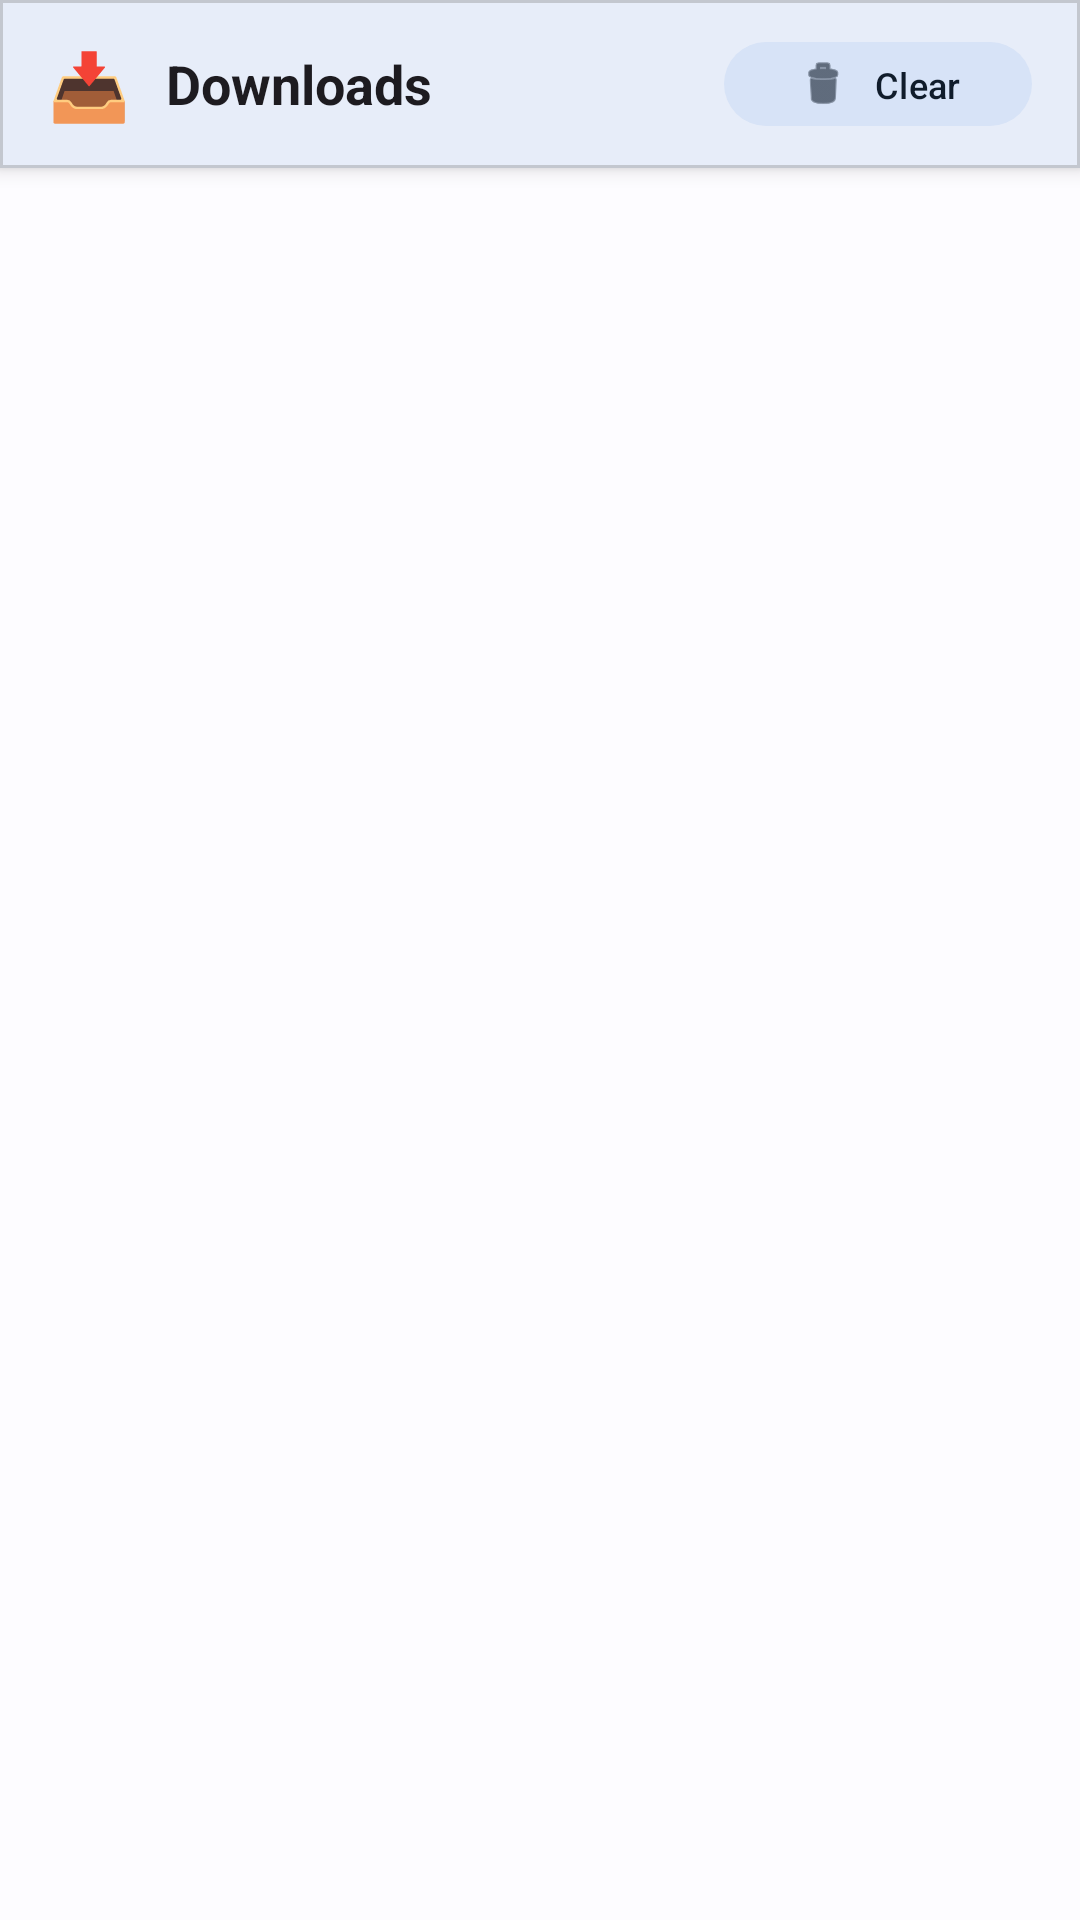

Layout XML and referenced resources for this Android screen:
<!-- AndroidManifest.xml: application theme Theme.PureWeb -->
<!-- res/layout/activity_downloads.xml -->
<?xml version="1.0" encoding="utf-8"?>
<LinearLayout xmlns:android="http://schemas.android.com/apk/res/android"
    xmlns:app="http://schemas.android.com/apk/res-auto"
    android:layout_width="match_parent"
    android:layout_height="match_parent"
    android:orientation="vertical"
    android:background="?android:colorBackground"
    android:animateLayoutChanges="true">

    
    <com.google.android.material.card.MaterialCardView
        android:layout_width="match_parent"
        android:layout_height="wrap_content"
        app:cardCornerRadius="0dp"
        app:cardElevation="4dp"
        app:cardBackgroundColor="?android:colorBackground">

        <LinearLayout
            android:layout_width="match_parent"
            android:layout_height="56dp"
            android:orientation="horizontal"
            android:gravity="center_vertical"
            android:paddingHorizontal="16dp">

            <TextView android:layout_width="wrap_content" android:layout_height="wrap_content"
                android:text="📥" android:textSize="22sp" />

            <TextView android:layout_width="0dp" android:layout_height="wrap_content"
                android:layout_weight="1" android:layout_marginStart="12dp"
                android:text="Downloads" android:textSize="18sp"
                android:textStyle="bold" android:textColor="?android:textColorPrimary" />

            <com.google.android.material.button.MaterialButton
                android:id="@+id/btnClearDownloads"
                style="@style/Widget.Material3.Button.TonalButton"
                android:layout_width="wrap_content" android:layout_height="36dp"
                android:text="Clear" android:textSize="12sp"
                app:cornerRadius="18dp"
                app:icon="@android:drawable/ic_menu_delete"
                app:iconGravity="textStart" />

        </LinearLayout>
    </com.google.android.material.card.MaterialCardView>

    
    <LinearLayout
        android:id="@+id/emptyState"
        android:layout_width="match_parent"
        android:layout_height="match_parent"
        android:gravity="center"
        android:orientation="vertical"
        android:visibility="gone">

        <TextView android:layout_width="wrap_content" android:layout_height="wrap_content"
            android:text="📂" android:textSize="64sp" android:alpha="0.4" />

        <TextView android:layout_width="wrap_content" android:layout_height="wrap_content"
            android:layout_marginTop="12dp"
            android:text="No downloads yet" android:textSize="18sp"
            android:textStyle="bold" android:textColor="?android:textColorPrimary"
            android:alpha="0.6" />

        <TextView android:layout_width="wrap_content" android:layout_height="wrap_content"
            android:text="Downloaded files will appear here"
            android:textSize="13sp" android:textColor="?android:textColorSecondary"
            android:alpha="0.5" android:layout_marginTop="4dp" />

    </LinearLayout>

    
    <androidx.recyclerview.widget.RecyclerView
        android:id="@+id/downloadsRecyclerView"
        android:layout_width="match_parent"
        android:layout_height="match_parent"
        android:overScrollMode="never"
        android:clipToPadding="false"
        android:paddingVertical="4dp" />

</LinearLayout>
<!-- resources referenced by this layout -->
<resources>
  <style name="Theme.PureWeb" parent="Theme.Material3.Light.NoActionBar">
          <item name="colorPrimary">@color/primary</item>
          <item name="colorPrimaryDark">@color/primary_dark</item>
          <item name="colorOnPrimary">@color/on_primary</item>
          <item name="colorPrimaryContainer">@color/primary_container</item>
          <item name="colorOnPrimaryContainer">@color/on_primary_container</item>
  
          <item name="colorSecondary">@color/secondary</item>
          <item name="colorOnSecondary">@color/on_secondary</item>
          <item name="colorSecondaryContainer">@color/secondary_container</item>
          <item name="colorOnSecondaryContainer">@color/on_secondary_container</item>
  
          <item name="colorTertiary">@color/tertiary</item>
          <item name="colorOnTertiary">@color/on_tertiary</item>
          <item name="colorTertiaryContainer">@color/tertiary_container</item>
          <item name="colorOnTertiaryContainer">@color/on_tertiary_container</item>
  
          <item name="colorError">@color/error</item>
          <item name="colorOnError">@color/on_error</item>
          <item name="colorErrorContainer">@color/error_container</item>
          <item name="colorOnErrorContainer">@color/on_error_container</item>
  
          <item name="android:colorBackground">@color/background</item>
          <item name="colorOnBackground">@color/on_background</item>
          <item name="colorSurface">@color/surface</item>
          <item name="colorOnSurface">@color/on_surface</item>
          <item name="colorSurfaceVariant">@color/surface_variant</item>
          <item name="colorOnSurfaceVariant">@color/on_surface_variant</item>
          <item name="colorOutline">@color/outline</item>
          <item name="colorOutlineVariant">@color/outline_variant</item>
  
          <item name="android:statusBarColor">@color/primary_dark</item>
          <item name="android:navigationBarColor">@color/surface</item>
          <item name="android:windowLightStatusBar">false</item>
  
          <item name="android:windowAnimationStyle">@style/PureWebAnimation</item>
      </style>
  <color name="primary">#1565C0</color>
  <color name="primary_dark">#0D47A1</color>
  <color name="on_primary">#FFFFFF</color>
  <color name="primary_container">#D1E4FF</color>
  <color name="on_primary_container">#001D36</color>
  <color name="secondary">#535F70</color>
  <color name="on_secondary">#FFFFFF</color>
  <color name="secondary_container">#D7E3F7</color>
  <color name="on_secondary_container">#101C2B</color>
  <color name="tertiary">#6B5778</color>
  <color name="on_tertiary">#FFFFFF</color>
  <color name="tertiary_container">#F2DAFF</color>
  <color name="on_tertiary_container">#251431</color>
  <color name="error">#BA1A1A</color>
  <color name="on_error">#FFFFFF</color>
  <color name="error_container">#FFDAD6</color>
  <color name="on_error_container">#410002</color>
  <color name="background">#FDFCFF</color>
  <color name="on_background">#1A1C1E</color>
  <color name="surface">#FDFCFF</color>
  <color name="on_surface">#1A1C1E</color>
  <color name="surface_variant">#DFE2EB</color>
  <color name="on_surface_variant">#43474E</color>
  <color name="outline">#73777F</color>
  <color name="outline_variant">#C3C7CF</color>
  <style name="PureWebAnimation">
          <item name="android:activityOpenEnterAnimation">@anim/slide_in_right</item>
          <item name="android:activityOpenExitAnimation">@anim/slide_out_left</item>
          <item name="android:activityCloseEnterAnimation">@anim/slide_in_left</item>
          <item name="android:activityCloseExitAnimation">@anim/slide_out_right</item>
          <item name="android:fragmentOpenEnterAnimation">@anim/fade_in</item>
          <item name="android:fragmentOpenExitAnimation">@anim/fade_out</item>
      </style>
</resources>
